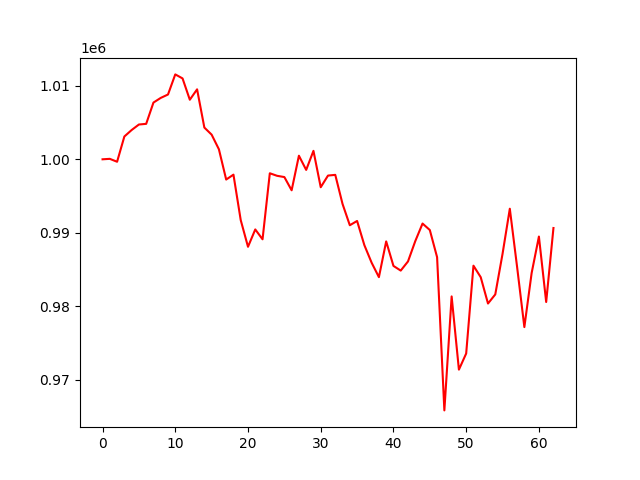

The table this chart was drawn from, first rows:
, 0
0, 1000000
1, 1000061
2, 999665
3, 1003101
4, 1003981
5, 1004732
6, 1004823
7, 1007718
8, 1008350
9, 1008814
10, 1011549
11, 1011002
12, 1008103
13, 1009517
14, 1004316
15, 1003351
16, 1001361
17, 997245
18, 997911
19, 991727
20, 988098
21, 990459
22, 989116
23, 998100
24, 997754
25, 997583
26, 995784
27, 1000487
28, 998557
29, 1001149
30, 996199
31, 997786
32, 997883
33, 993924
34, 991029
35, 991612
36, 988320
37, 985931
38, 983969
39, 988829
40, 985496
41, 984860
42, 986107
43, 988868
44, 991259
45, 990379
46, 986684
47, 965841
48, 981347
49, 971386
50, 973585
51, 985528
52, 983958
53, 980380
54, 981617
55, 987140
56, 993275
57, 985360
58, 977175
59, 984527
... 3 more rows
